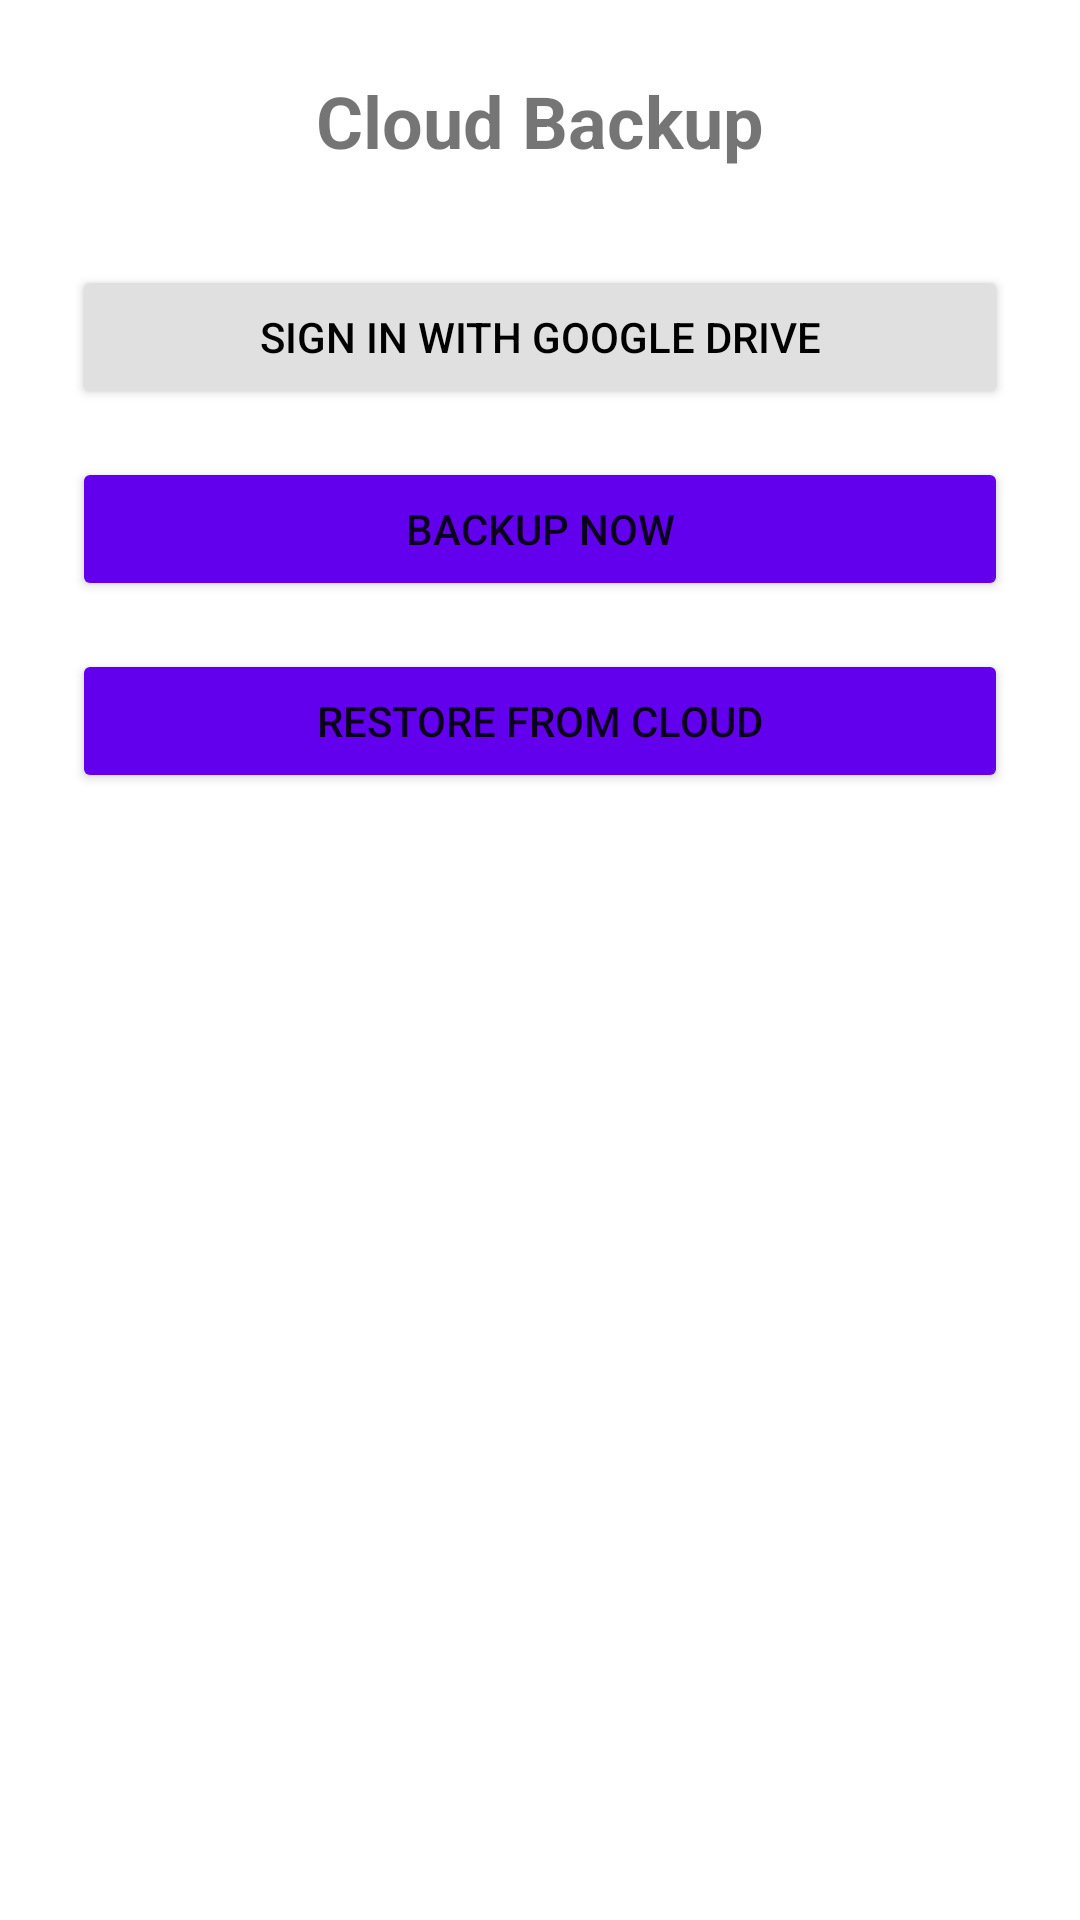

Here is an Android app screen rendered from its layout file. Give the layout XML and the strings, colors and styles it references.
<!-- AndroidManifest.xml: application theme Theme.CalcVault -->
<!-- res/layout/activity_cloud_backup.xml -->
<?xml version="1.0" encoding="utf-8"?>
<androidx.constraintlayout.widget.ConstraintLayout xmlns:android="http://schemas.android.com/apk/res/android"
    xmlns:app="http://schemas.android.com/apk/res-auto"
    android:layout_width="match_parent"
    android:layout_height="match_parent"
    android:background="@color/white"
    android:padding="24dp">

    <TextView
        android:id="@+id/tv_backup_title"
        android:layout_width="wrap_content"
        android:layout_height="wrap_content"
        android:text="Cloud Backup"
        android:textSize="24sp"
        android:textStyle="bold"
        app:layout_constraintTop_toTopOf="parent"
        app:layout_constraintStart_toStartOf="parent"
        app:layout_constraintEnd_toEndOf="parent" />

    <Button
        android:id="@+id/btn_google_drive"
        android:layout_width="match_parent"
        android:layout_height="wrap_content"
        android:text="Sign in with Google Drive"
        android:layout_marginTop="32dp"
        app:backgroundTint="@color/btn_op"
        android:textColor="@color/black"
        app:layout_constraintTop_toBottomOf="@id/tv_backup_title" />

    <Button
        android:id="@+id/btn_backup_now"
        android:layout_width="match_parent"
        android:layout_height="wrap_content"
        android:text="Backup Now"
        android:layout_marginTop="16dp"
        app:backgroundTint="@color/btn_eq"
        app:layout_constraintTop_toBottomOf="@id/btn_google_drive" />

    <Button
        android:id="@+id/btn_restore_now"
        android:layout_width="match_parent"
        android:layout_height="wrap_content"
        android:text="Restore from Cloud"
        android:layout_marginTop="16dp"
        app:backgroundTint="@color/btn_eq"
        app:layout_constraintTop_toBottomOf="@id/btn_backup_now" />

</androidx.constraintlayout.widget.ConstraintLayout>
<!-- resources referenced by this layout -->
<resources>
  <color name="black">#FF000000</color>
  <color name="btn_eq">#FF6200EE</color>
  <color name="btn_op">#FFE0E0E0</color>
  <color name="white">#FFFFFFFF</color>
  <style name="Theme.CalcVault" parent="Theme.MaterialComponents.DayNight.NoActionBar">
          <item name="colorPrimary">@color/btn_eq</item>
          <item name="colorOnPrimary">@color/white</item>
      </style>
</resources>
